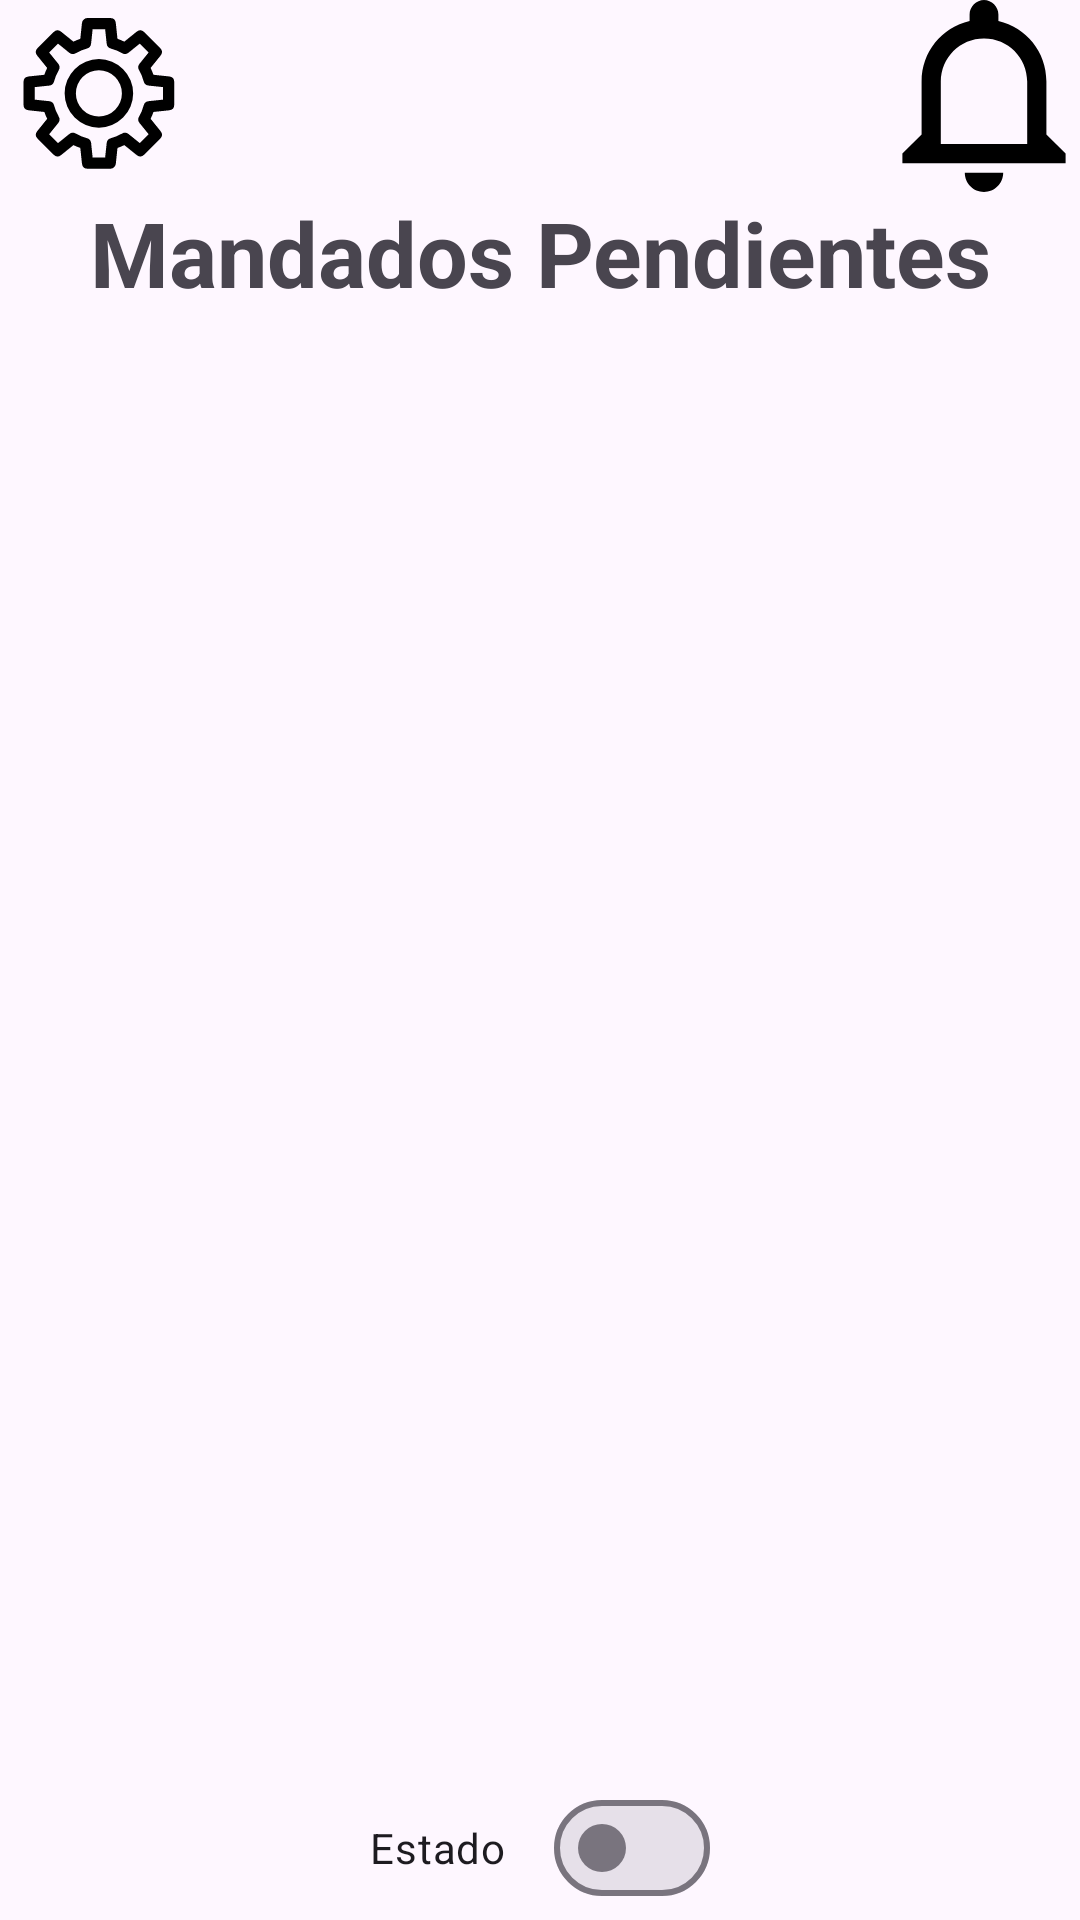

Android layout source for this screen:
<!-- AndroidManifest.xml: application theme Theme.Manders -->
<!-- res/layout/activity_main_mander.xml -->
<?xml version="1.0" encoding="utf-8"?>
<LinearLayout xmlns:android="http://schemas.android.com/apk/res/android"
    android:layout_width="match_parent"
    android:layout_height="match_parent"
    android:orientation="vertical">

    <LinearLayout
        android:layout_width="match_parent"
        android:layout_height="wrap_content"
        android:orientation="horizontal">

        <ImageButton
            android:id="@+id/btnSettings"
            android:layout_width="64dp"
            android:layout_height="64dp"
            android:background="@null"
            android:contentDescription="@string/setting"
            android:scaleType="centerInside"
            android:src="@drawable/setting" />

        <ImageView
            android:id="@+id/imageView"
            android:layout_width="0dp"
            android:layout_height="64dp"
            android:layout_weight="1"
            android:contentDescription="@string/app_name"
            android:scaleType="fitCenter"
            android:src="@drawable/manders2" />

        <ImageButton
            android:id="@+id/btnNotifications"
            android:layout_width="64dp"
            android:layout_height="64dp"
            android:background="@null"
            android:contentDescription="@string/notifications"
            android:scaleType="centerInside"
            android:src="@drawable/notifications" />

    </LinearLayout>

    <LinearLayout
        android:layout_width="match_parent"
        android:layout_height="0dp"
        android:layout_weight="1"
        android:orientation="vertical">

        <TextView
            android:id="@+id/textMandados"
            android:layout_width="match_parent"
            android:layout_height="wrap_content"
            android:text="@string/text_request"
            android:textAlignment="center"
            android:textSize="30sp"
            android:textStyle="bold" />

        <androidx.recyclerview.widget.RecyclerView
            android:id="@+id/recyclerViewRequests"
            android:layout_width="match_parent"
            android:layout_height="wrap_content" />

    </LinearLayout>

    <com.google.android.material.materialswitch.MaterialSwitch
        android:id="@+id/switchUpdateStatus"
        android:layout_width="wrap_content"
        android:layout_height="wrap_content"
        android:layout_gravity="center"
        android:text="@string/swich_status_mander" />

</LinearLayout>
<!-- resources referenced by this layout -->
<resources>
  <!-- drawable notifications (drawable) -->
  <vector xmlns:android="http://schemas.android.com/apk/res/android"
      android:width="200dp"
      android:height="200dp"
      android:viewportWidth="510"
      android:viewportHeight="510">
  
      <path
          android:fillColor="#FF000000"
          android:pathData="M255,510c28.05,0 51,-22.95 51,-51H204C204,487.05 226.95,510 255,510zM420.75,357V216.75c0,-79.05 -53.55,-142.8 -127.5,-160.65V38.25C293.25,17.85 275.4,0 255,0c-20.4,0 -38.25,17.85 -38.25,38.25V56.1c-73.95,17.85 -127.5,81.6 -127.5,160.65V357l-51,51v25.5h433.5V408L420.75,357zM369.75,382.5h-229.5V216.75C140.25,153 191.25,102 255,102s114.75,51 114.75,114.75V382.5z" />
  
  </vector>
  <!-- drawable setting: vector/xml drawable (drawable, 2283 chars, omitted) -->
  <string name="app_name">Manders</string>
  <string name="notifications">Notificaciones</string>
  <string name="setting">Configuraciones</string>
  <string name="swich_status_mander">Estado</string>
  <string name="text_request">Mandados Pendientes</string>
  <style name="Theme.Manders" parent="Base.Theme.Manders" />
  <style name="Base.Theme.Manders" parent="Theme.Material3.DayNight.NoActionBar">
          
          
      </style>
</resources>
